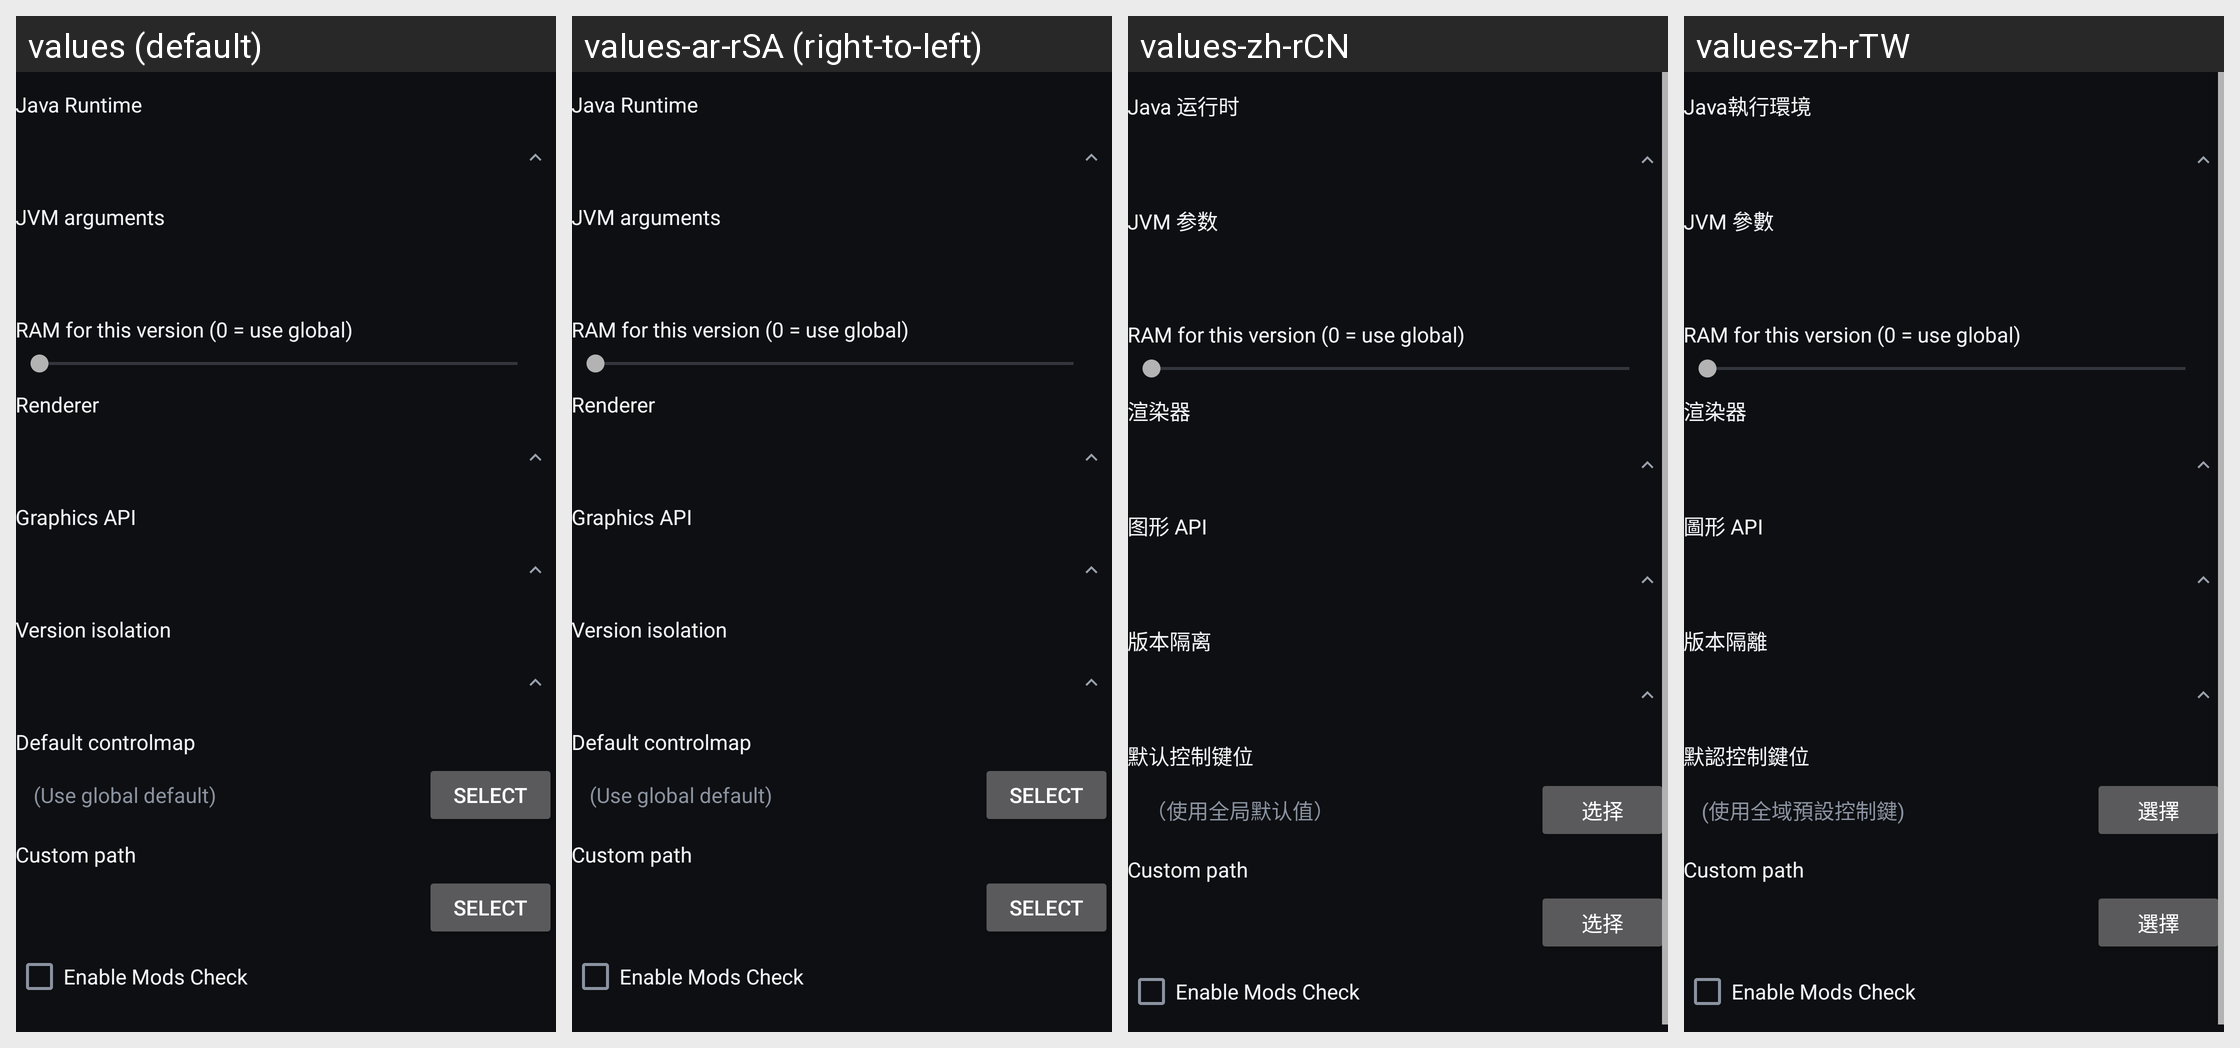

Here is an Android app screen in its default locale and in the app's own translations. Write out the translated-string differences for the strings that appear on this screen.
Android screen res/layout/fragment_version_settings_page.xml rendered under 4 locales, left to right: values (default), values-ar-rSA (right-to-left), values-zh-rCN, values-zh-rTW. Device: Nexus 5 (rendered at 1080×1920; each locale shown at half size, 540×960, under a caption strip naming it); theme AppTheme.
Other locales in the repository, not shown: values-de-rDE, values-es-rES, values-fr-rFR, values-hi-rIN, values-in-rID, values-it-rIT, values-ja-rJP, values-ko-rKR, values-nl-rNL, values-pl-rPL, values-pt-rBR, values-ru-rRU, values-th-rTH, values-tr-rTR, values-uk-rUA, values-vi-rVN.
Strings drawn on this screen, with the default value and each locale's value (text and hints the layout hard-codes, and strings that could not be matched under every locale, appear in the picture but are not listed):

pedit_java_runtime
  values: Java Runtime
  values-ar-rSA: Java Runtime  [not translated; the default value is used]
  values-zh-rCN: Java 运行时
  values-zh-rTW: Java執行環境

pvc_jvmArgs
  values: JVM arguments
  values-ar-rSA: JVM arguments  [not translated; the default value is used]
  values-zh-rCN: JVM 参数
  values-zh-rTW: JVM 參數

cli_version_ram_label
  values: RAM for this version (0 = use global)
  values-ar-rSA: RAM for this version (0 = use global)  [not translated; the default value is used]
  values-zh-rCN: RAM for this version (0 = use global)  [not translated; the default value is used]
  values-zh-rTW: RAM for this version (0 = use global)  [not translated; the default value is used]

pedit_renderer
  values: Renderer
  values-ar-rSA: Renderer  [not translated; the default value is used]
  values-zh-rCN: 渲染器
  values-zh-rTW: 渲染器

version_settings_graphics_api
  values: Graphics API
  values-ar-rSA: Graphics API  [not translated; the default value is used]
  values-zh-rCN: 图形 API
  values-zh-rTW: 圖形 API

version_settings_isolation
  values: Version isolation
  values-ar-rSA: Version isolation  [not translated; the default value is used]
  values-zh-rCN: 版本隔离
  values-zh-rTW: 版本隔離

default_control
  values: Default controlmap
  values-ar-rSA: Default controlmap  [not translated; the default value is used]
  values-zh-rCN: 默认控制键位
  values-zh-rTW: 默認控制鍵位

use_global_default
  values: (Use global default)
  values-ar-rSA: (Use global default)  [not translated; the default value is used]
  values-zh-rCN: （使用全局默认值）
  values-zh-rTW: (使用全域預設控制鍵)

global_select
  values: Select
  values-ar-rSA: Select  [not translated; the default value is used]
  values-zh-rCN: 选择
  values-zh-rTW: 選擇

preference_category_custom_path
  values: Custom path
  values-ar-rSA: Custom path  [not translated; the default value is used]
  values-zh-rCN: Custom path  [not translated; the default value is used]
  values-zh-rTW: Custom path  [not translated; the default value is used]

enable_mod_check_enable
  values: Enable Mods Check
  values-ar-rSA: Enable Mods Check  [not translated; the default value is used]
  values-zh-rCN: Enable Mods Check  [not translated; the default value is used]
  values-zh-rTW: Enable Mods Check  [not translated; the default value is used]
